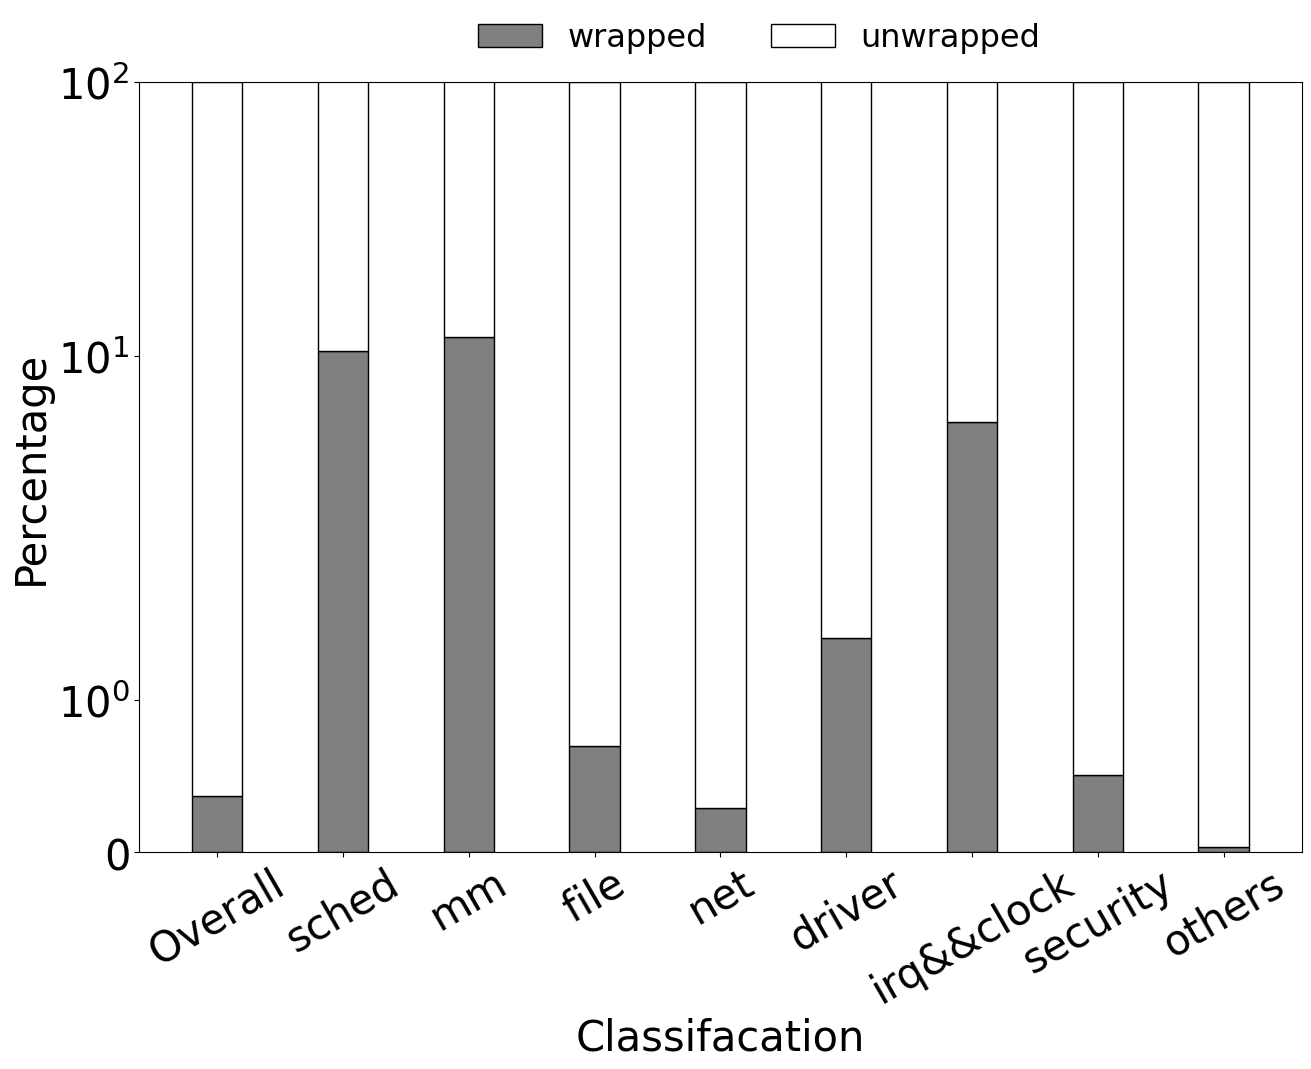

Python code for this plot:
# !pip install brewer2mpl
import numpy as np
import pandas as pd
import matplotlib.pyplot as plt
from matplotlib.pyplot import MultipleLocator
from mpl_toolkits.axes_grid1.inset_locator import mark_inset
from mpl_toolkits.axes_grid1.inset_locator import inset_axes
#从pyplot导入MultipleLocator类，这个类用于设置刻度间隔
plt.rc('font',family='Times New Roman')

import matplotlib
matplotlib.rcParams['pdf.fonttype'] = 42
matplotlib.rcParams['ps.fonttype'] = 42

fs = 30
# opBreakdown (percentage bar)

# op1 = np.array([1.86 * 29, 1.86 * 29 * 2, 34.02 * 29]) # compute
# op2 = np.array([110.01 * 4 * 2] * 3) # communicate 
    # - sched && sync
    #   - 13/124
    # - mm
    #   - 4/34
    # - file
    #   - 15/2139
    # - net
    #   - 8/2744
    # - driver
    #   - 18/1280
    # - clock && irq
    #   - 5/87
    # - security
    #   - 1/196
    # - others(sounds, trace, arch, lib, ipc)
    #   - 4/(19106-6664)=4/12442

op1 = np.array([71,13.0, 4.0, 15.0, 8.0, 18.0, 5.0, 1.0, 4.0]) # compute
print(op1.shape[0])
op2 = np.array([19106,124,34,2139,2744,1280,87,196,12442]) # communicate 
# op3 = np.array([5 * 29, 3 * 29 * 2, 40 * 29, 40*29, 40*29, 40*29, 40*29, 40*29]) # compute
# print(op1.shape[0])
# op4 = np.array([20 * 29, 17 * 29 * 2, 60 * 29, 60*29, 60*29, 60*29, 60*29, 60*29]) # compute
# print(op1.shape[0])
# op5 = np.array([60 * 29, 31 * 29 * 2, 80 * 29, 80*29, 80*29, 80*29, 80*29, 80*29]) # compute
# print(op1.shape[0])

# op_sum = op1/op2

op_sum = op2

op1_regular = op1/op_sum*100
op2_regular = op2/op_sum*100
# op3_regular = op3/op_sum*100
# op4_regular = op4/op_sum*100
# op5_regular = op5/op_sum*100

print(op1_regular)
print(op2_regular)
# print(op3_regular)
# print(op4_regular)
# print(op5_regular)

devices = ["Overall", "sched", "mm", "file", "net", "driver", "irq&&clock", "security", "others"]
# devices = ["Overall", "23/7", "23/3", "23/1", "22/10", "22/7", "22/4", "22/1"]
color = ['grey', 'white', 'green', '#FF8C00', '#9370DB', 'hotpink']
# color = ['grey', 'white', 'green', '#FF8C00', '#9370DB', 'hotpink']
# 横向
bottom = 0
plt.figure(figsize=(15,10))
plt.xlabel("Classifacation", fontsize=fs)
plt.ylabel("Percentage", fontsize=fs)
plt.ylim(0,100)
# plt.rcParams['mathtext.fontset'] = 'cm'
plt.yscale('symlog')
plt.xticks(fontsize=fs)
plt.yticks(fontsize=fs)
plt.bar(devices, op1_regular, width=0.4, label="wrapped", color=color[0],edgecolor='black',)
plt.xticks(rotation=30) # 倾斜70度
bottom = bottom + op1_regular

# plt.bar(devices, op3_regular, width=0.4, label="c2", color=color[3], bottom=bottom,edgecolor='black')

# bottom = bottom + op3_regular

# plt.bar(devices, op4_regular, width=0.4, label="c3", color=color[4], bottom=bottom,edgecolor='black')

# bottom = bottom + op4_regular

# plt.bar(devices, op5_regular, width=0.4, label="c4", color=color[5], bottom=bottom,edgecolor='black')

# bottom = bottom + op5_regular

# plt.bar(devices, op2_regular, width=0.4, label="c5", color=color[1], bottom=bottom,edgecolor='black')

# bottom = bottom + op5_regular

# plt.bar(devices, op2_regular, width=0.4, label="c6", color=color[1], bottom=bottom,edgecolor='black')

# bottom = bottom + op5_regular

# plt.bar(devices, op2_regular, width=0.4, label="c7", color=color[1], bottom=bottom,edgecolor='black')

# bottom = bottom + op5_regular

plt.bar(devices, op2_regular, width=0.4, label="unwrapped", color=color[1], bottom=bottom,edgecolor='black',)

plt.legend(fontsize=23, loc=4, ncol=4, bbox_to_anchor=(0.8, 1), frameon=False)

plt.savefig('wrapped_structers.png', bbox_inches="tight")